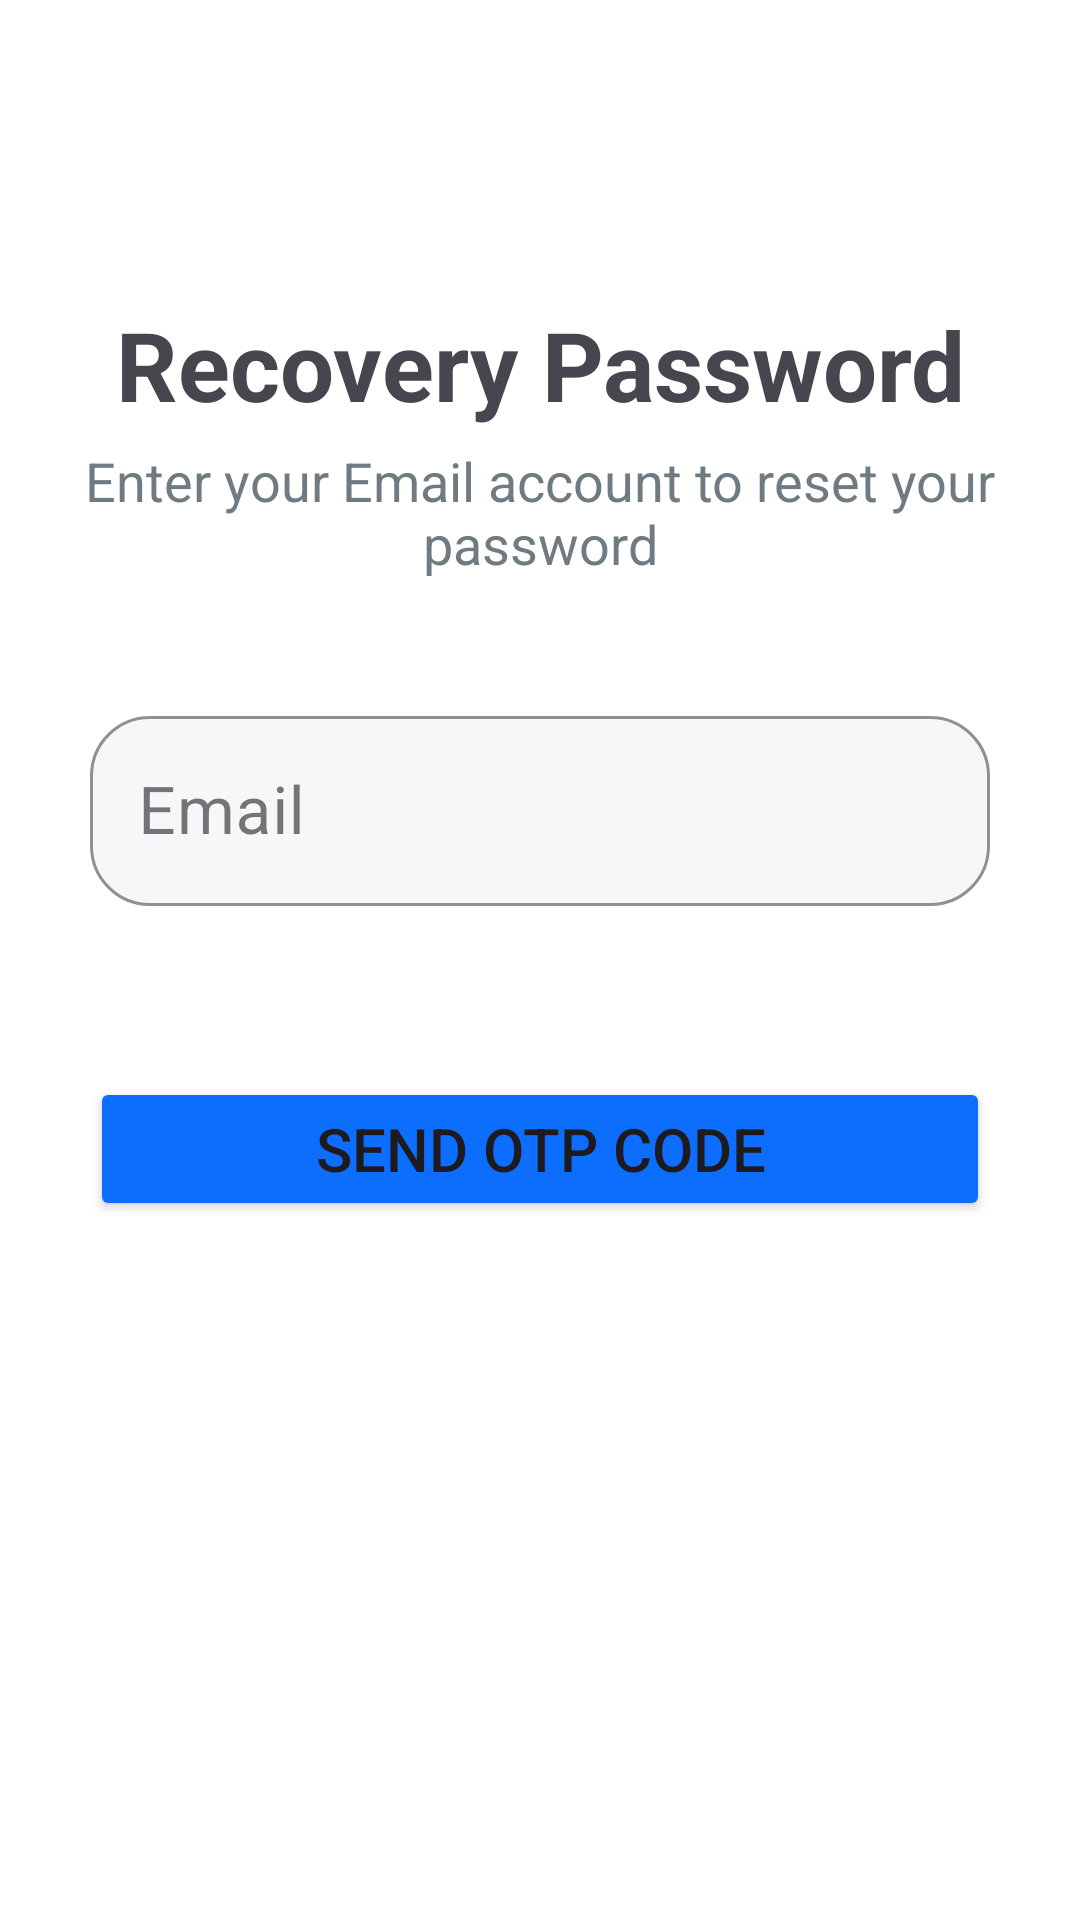

Android layout source for this screen:
<!-- AndroidManifest.xml: application theme Theme.MessagingApp -->
<!-- res/layout/activity_recovery_password.xml -->
<?xml version="1.0" encoding="utf-8"?>
<androidx.constraintlayout.widget.ConstraintLayout xmlns:android="http://schemas.android.com/apk/res/android"
    xmlns:app="http://schemas.android.com/apk/res-auto"
    xmlns:tools="http://schemas.android.com/tools"
    android:layout_width="match_parent"
    android:layout_height="match_parent"
    tools:context=".recovery_password.RecoveryPassword">

    <LinearLayout
        android:id="@+id/linearLayout"
        android:layout_width="match_parent"
        android:layout_height="wrap_content"
        android:layout_marginTop="100dp"
        android:gravity="center_horizontal"
        android:orientation="vertical"
        app:layout_constraintTop_toTopOf="parent">

        <TextView
            android:layout_width="match_parent"
            android:layout_height="wrap_content"
            android:gravity="center"
            android:text="@string/recovery_password"
            android:textSize="32sp"
            android:textStyle="bold" />

        <TextView
            android:layout_width="match_parent"
            android:layout_height="wrap_content"
            android:layout_marginTop="5dp"
            android:gravity="center"
            android:text="@string/forgot_password"
            android:textColor="#707B81"
            android:textSize="18sp" />

        <com.google.android.material.textfield.TextInputLayout
            style="@style/Widget.MaterialComponents.TextInputLayout.OutlinedBox"
            android:layout_width="match_parent"
            android:layout_height="wrap_content"
            android:layout_marginHorizontal="30dp"
            android:layout_marginTop="40dp"
            android:hint="@string/email"
            app:boxCornerRadiusBottomEnd="20dp"
            app:boxCornerRadiusBottomStart="20dp"
            app:boxCornerRadiusTopEnd="20dp"
            app:boxCornerRadiusTopStart="20dp"
            app:boxStrokeColor="#D12B3C"
            app:endIconMode="clear_text"
            app:boxBackgroundColor="#F7F7F9"
            >

            <com.google.android.material.textfield.TextInputEditText
                android:id="@+id/text_input_edt_email"
                android:layout_width="match_parent"
                android:layout_height="wrap_content"
                android:singleLine="true"
                android:textSize="22sp"

                />
        </com.google.android.material.textfield.TextInputLayout>

        <TextView
            android:id="@+id/tv_error_message"
            android:layout_width="match_parent"
            android:layout_height="wrap_content"
            android:layout_marginTop="8dp"
            android:layout_marginHorizontal="30dp"
            />

        <Button
            android:id="@+id/btn_send_otp_code"
            android:layout_width="match_parent"
            android:layout_height="wrap_content"
            android:layout_marginHorizontal="30dp"
            android:layout_marginTop="30dp"
            android:backgroundTint="#0D6EFD"
            android:text="@string/send_otp_code"
            android:textSize="20sp"
            />
        <TextView
            android:id="@+id/tv_toast_message"
            android:layout_width="match_parent"
            android:layout_height="wrap_content"
            android:layout_marginTop="8dp"
            android:layout_marginHorizontal="30dp"
            />

    </LinearLayout>

</androidx.constraintlayout.widget.ConstraintLayout>
<!-- resources referenced by this layout -->
<resources>
  <string name="email">Email</string>
  <string name="forgot_password">Enter your Email account to reset your password</string>
  <string name="recovery_password">Recovery Password</string>
  <string name="send_otp_code">Send OTP Code</string>
  <style name="Theme.MessagingApp" parent="Base.Theme.MessagingApp" />
  <style name="Base.Theme.MessagingApp" parent="Theme.Material3.DayNight.NoActionBar">
          
          
          <item name="android:windowBackground">@color/white</item>
      </style>
  <color name="white">#FFFFFFFF</color>
</resources>
